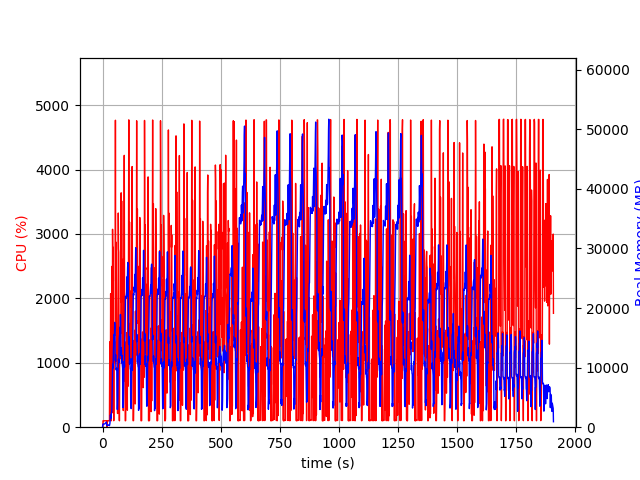

The file beside this chart, header and first rows:
elapsed_time, nproc, cpu, mem_real, mem_virtual
4.0531158447265625e-05, 2, 0.0, 12.56, 489.7
1.005, 4, 7.0, 384.6, 4419
2.012, 4, 100.3, 533.7, 4581
3.019, 4, 99.2, 526.1, 4623
4.027, 4, 100.3, 531.4, 4623
5.035, 4, 100.2, 531.8, 4623
6.043, 4, 99.2, 536.5, 4623
7.051, 4, 99.3, 535.6, 4623
8.058, 4, 100.0, 525.2, 4623
9.069, 4, 99.1, 535.6, 4623
10.08, 4, 100.1, 585, 4671
11.09, 4, 100.1, 637.1, 4727
12.1, 4, 99.1, 681, 4791
13.11, 4, 99.0, 727.2, 4877
14.12, 4, 100.0, 771.5, 4877
15.13, 4, 101.0, 817.1, 4973
16.14, 4, 99.1, 857.5, 4973
17.14, 4, 100.0, 613.2, 5085
18.15, 2, 79.2, 273.9, 3873
19.16, 2, 0.0, 254.5, 3937
20.17, 2, 99.1, 315.2, 4039
21.18, 2, 101.1, 322.1, 4039
22.19, 2, 99.0, 329.1, 4151
23.2, 2, 100.0, 336, 4151
24.21, 2, 101.1, 335.8, 4151
25.22, 2, 99.1, 364.6, 4279
26.23, 2, 99.1, 382.4, 4303
27.24, 2, 101.0, 396, 4303
28.25, 2, 99.2, 413.4, 4331
29.26, 2, 97.0, 266.5, 4365
30.27, 2, 1006, 515.9, 8598
31.27, 2, 1326, 652.1, 8598
32.29, 2, 621.1, 1186, 9328
33.3, 2, 948.4, 2033, 10608
34.31, 2, 2073, 1826, 12144
35.33, 2, 663.6, 1492, 13248
36.34, 2, 99.1, 1464, 13248
37.35, 2, 372.9, 2404, 15919
38.36, 2, 698.1, 2557, 15952
39.37, 2, 219.8, 2744, 15964
40.38, 2, 2498, 5309, 19625
41.39, 2, 543.1, 8017, 19625
42.4, 2, 3072, 9681, 23847
43.42, 2, 2574, 10575, 23847
44.44, 2, 2794, 9918, 23847
45.45, 2, 1498, 11622, 25170
46.46, 2, 961.7, 13825, 30290
47.46, 2, 100.3, 15169, 30290
48.47, 2, 1096, 15468, 30298
49.48, 2, 1153, 15564, 30306
50.49, 2, 1332, 15358, 30313
51.5, 2, 1010, 17590, 36457
52.51, 2, 1460, 16817, 36536
53.52, 2, 1524, 11329, 36543
54.55, 2, 4765, 11169, 36543
55.57, 2, 2268, 12186, 37159
56.58, 2, 2873, 9784, 37159
57.6, 2, 2820, 9621, 37159
58.6, 2, 2304, 9712, 37159
59.61, 2, 1608, 9892, 37159
... 1,830 more rows
